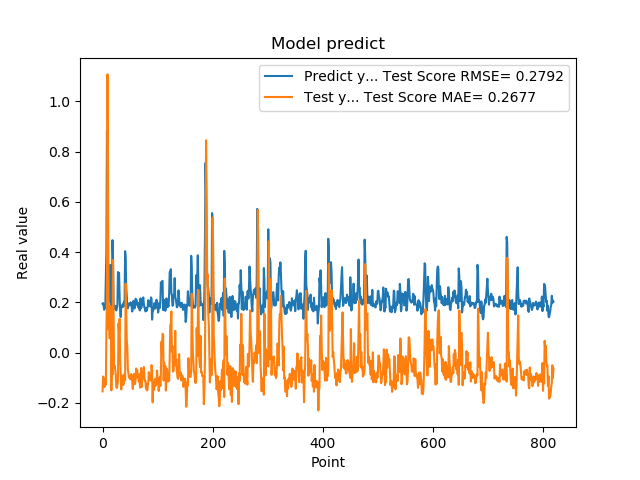

Source data for this figure (header and first rows):
1.941800117492676059e-01, -1.542725703889485378e-01
1.970258951187133512e-01, -9.498514717212903913e-02
1.859861761331558505e-01, -1.015508509839015278e-01
1.705197989940643033e-01, -1.139478698995511907e-01
1.844120919704437256e-01, -1.369828160175420029e-01
1.779371052980423251e-01, -1.089976565955652343e-01
3.004232645034790039e-01, -1.277396582716715800e-01
3.969086110591887873e-01, 8.698268003704537343e-02
8.820003867149353027e-01, 2.302338486094806513e-01
6.841114759445190430e-01, 1.106880210812567933e+00
2.116497457027435580e-01, 7.050193764705728894e-01
2.014262527227401733e-01, 9.179985265862981858e-02
2.061583995819092074e-01, 1.468720534128634958e-01
3.160260915756225586e-01, 5.631701623865605771e-02
3.489396274089813232e-01, 1.853756408468180683e-01
1.544443815946578979e-01, 1.587678181581472225e-01
1.959947794675827026e-01, -1.503418159982277125e-01
1.894801408052444180e-01, -2.506505192378348512e-02
4.474425017833709162e-01, -8.859459396404886777e-02
3.771362304687500555e-01, 3.684217262951725025e-01
1.889318972826004028e-01, 1.697573555595721373e-01
1.752775162458419522e-01, -5.754215034342217983e-02
1.822472065687180121e-01, -5.145589591316867412e-02
1.866402029991149902e-01, -6.694608558781063590e-02
1.715678423643112183e-01, -8.714049492873449099e-02
1.676391065120696744e-01, -1.370525809977615750e-01
1.773854047060013095e-01, -1.408841650011359026e-01
1.872433423995972235e-01, -1.271645161354006681e-01
3.204146027565002441e-01, -1.139041461799314287e-01
3.134283721446990967e-01, 1.159531319651340708e-01
3.171058297157288153e-01, 8.160544964114735400e-02
2.202603369951247891e-01, 1.346008873797127914e-01
1.659800857305526733e-01, -2.710963978076399300e-02
1.415748745203018188e-01, -8.389342089823437210e-02
1.852595061063766479e-01, -1.462895888460091776e-01
1.814238876104354858e-01, -9.070623180682908793e-02
1.905867606401443481e-01, -1.293179042961608016e-01
1.810430586338043213e-01, -1.082002448273102629e-01
1.954265981912612915e-01, -1.275338263968171237e-01
2.029463946819305142e-01, -9.298013762974706442e-02
1.862521618604660034e-01, -8.569306461231963878e-02
4.038094580173492432e-01, -1.104389711891278353e-01
3.743042349815369207e-01, 2.744646127729970519e-01
2.572054266929626465e-01, 1.781199005409679903e-01
2.253161966800689420e-01, 4.809448934454205876e-02
1.787700653076171875e-01, 1.794623011658306663e-02
1.761920750141143799e-01, -6.663127899293073975e-02
1.861467957496643066e-01, -8.433923274620815091e-02
1.954011768102645874e-01, -9.913354361234183454e-02
1.907722949981689176e-01, -9.337623199675855468e-02
1.898660957813262939e-01, -1.061550670970343585e-01
2.001174986362457275e-01, -1.036106126160045993e-01
1.922753006219863892e-01, -8.548387893682496408e-02
1.810636967420578003e-01, -1.001228075781520621e-01
1.635809391736984530e-01, -1.151998474077402246e-01
1.916799396276473999e-01, -1.446129676988849033e-01
2.058236002922058105e-01, -9.643338996296252352e-02
1.857409924268722812e-01, -8.479039033973809203e-02
1.752161234617233276e-01, -1.154408935134131065e-01
1.845117062330245972e-01, -1.255835662536337050e-01
2.143009155988692682e-01, -1.095038085902860919e-01
... 759 more rows
